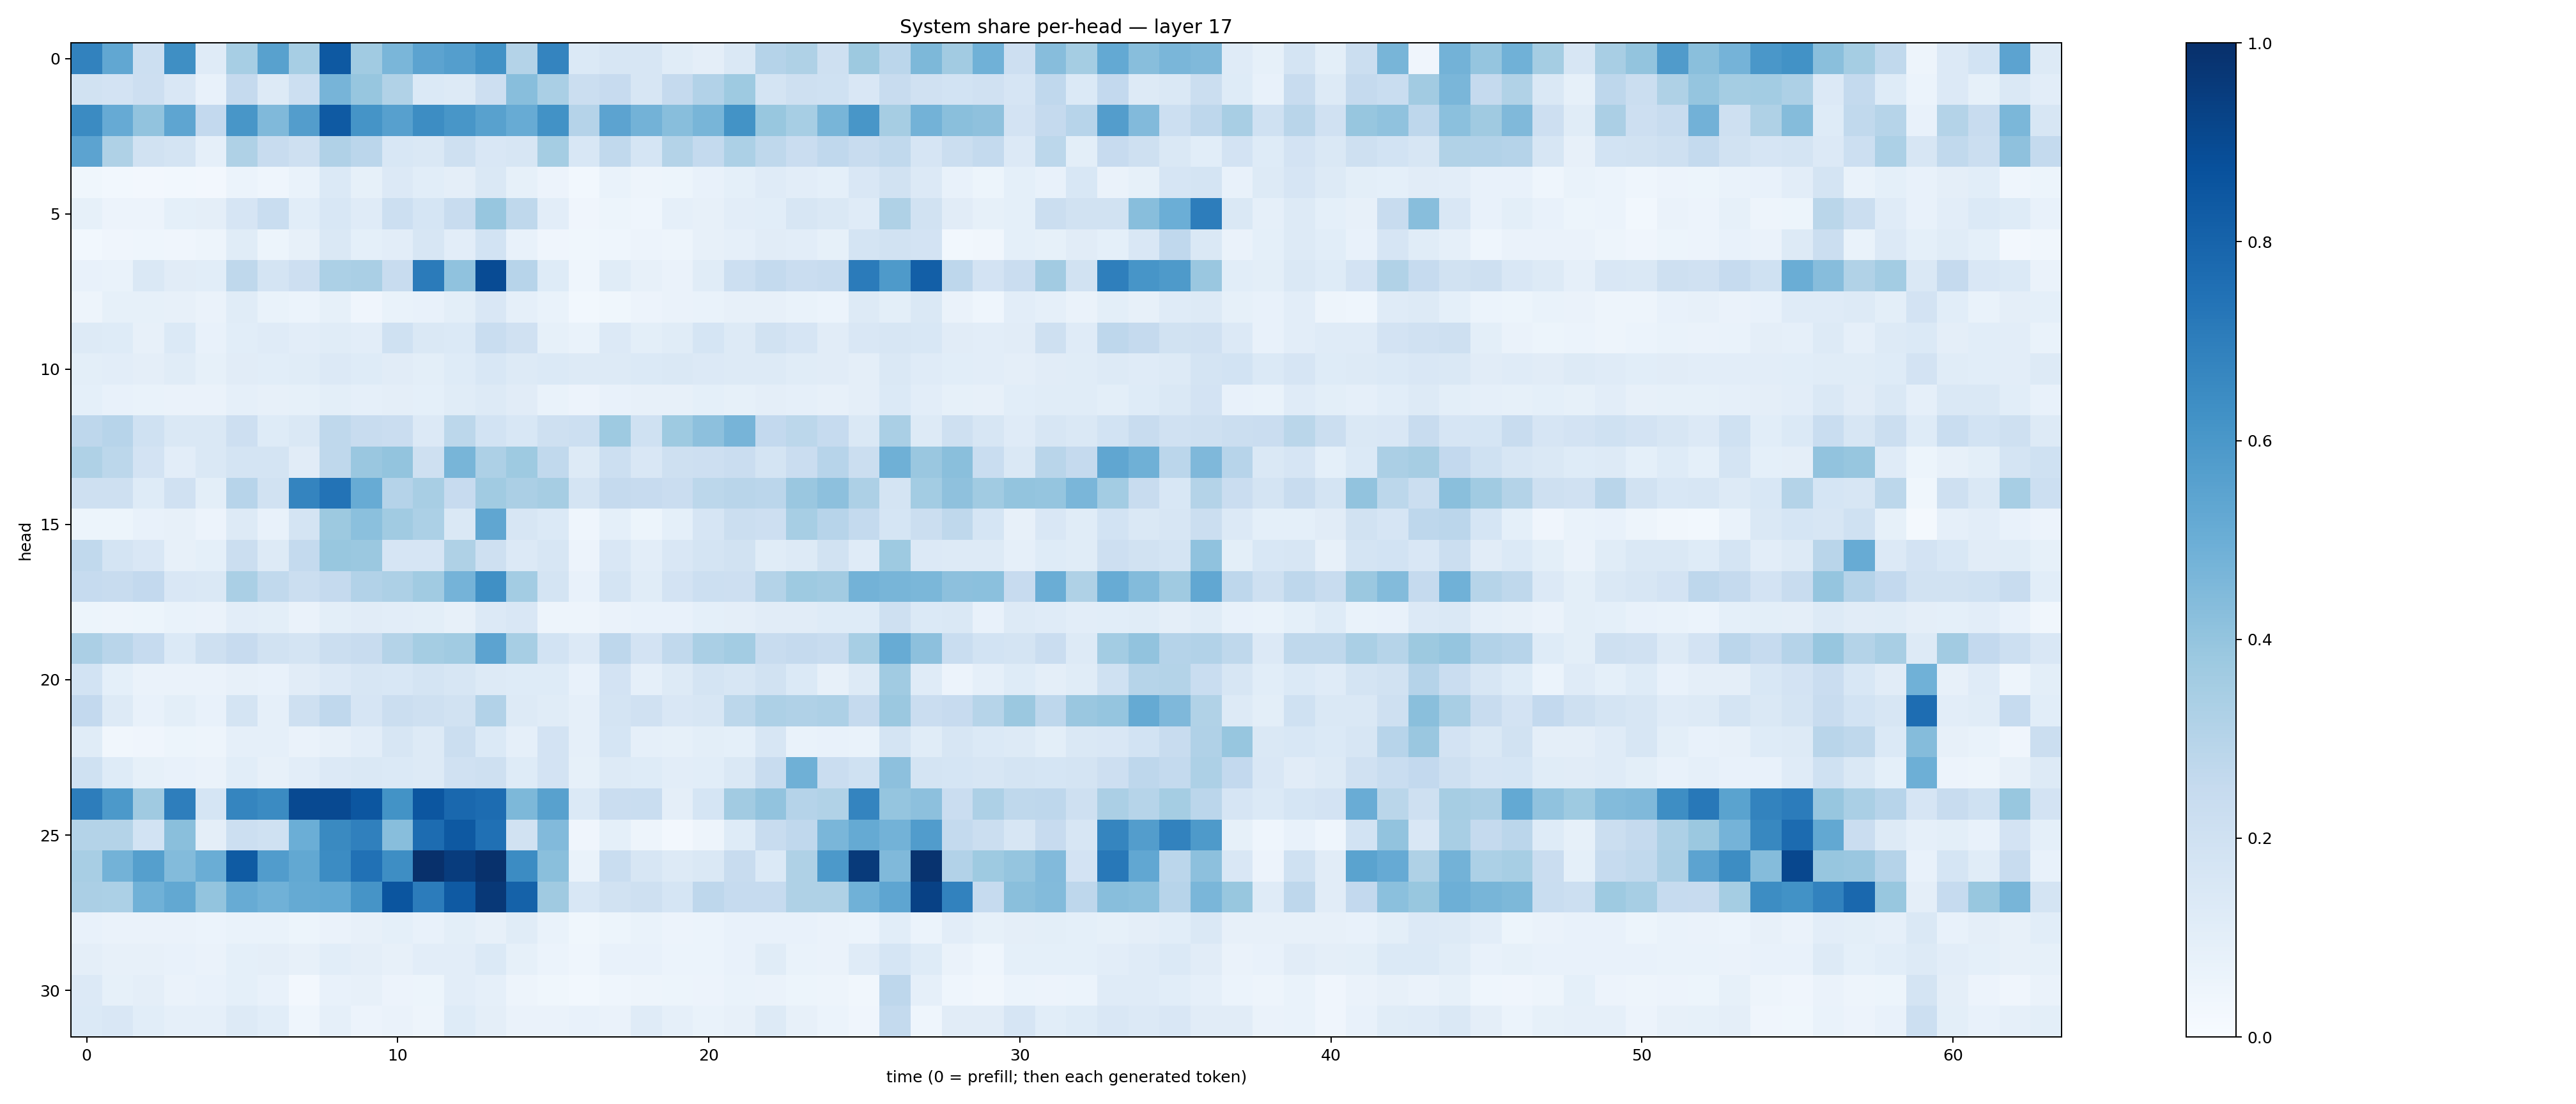

The file beside this chart, header and first rows:
0.6799631, 0.5310602, 0.21830824, 0.6338885, 0.11897291, 0.34573177, 0.5565096, 0.34425145, 0.8412628, 0.36683205, 0.46444294, 0.5451413, 0.56683147, 0.6246882, 0.3058079, 0.67240846, 0.13723259, 0.15879652, 0.16153, 0.11686978, 0.0969991, 0.14721306, 0.30145764, 0.32126406
0.1946, 0.1801, 0.2121, 0.1501, 0.07708, 0.2512, 0.1261, 0.2167, 0.472, 0.3929, 0.3131, 0.1368, 0.1302, 0.2116, 0.4261, 0.3394, 0.2215, 0.2448, 0.1631, 0.2501, 0.3087, 0.3729, 0.1754, 0.205
0.6489, 0.5119, 0.4049, 0.5357, 0.2579, 0.6045, 0.4478, 0.5704, 0.8373, 0.6143, 0.5614, 0.6437, 0.6042, 0.556, 0.5108, 0.6218, 0.3044, 0.5465, 0.4773, 0.4281, 0.4659, 0.619, 0.3871, 0.3438
0.5433, 0.3218, 0.1906, 0.1775, 0.08918, 0.3224, 0.2419, 0.2095, 0.3196, 0.2841, 0.1527, 0.1441, 0.2037, 0.1509, 0.1634, 0.354, 0.156, 0.2641, 0.1709, 0.3067, 0.2572, 0.329, 0.2712, 0.2292
0.03813, 0.0289, 0.02374, 0.02953, 0.02711, 0.0623, 0.04606, 0.06909, 0.137, 0.0843, 0.1329, 0.1079, 0.09534, 0.1458, 0.0831, 0.05576, 0.03125, 0.06808, 0.04871, 0.05332, 0.07799, 0.09187, 0.1184, 0.1049
0.08528, 0.05783, 0.05601, 0.09054, 0.09476, 0.1673, 0.2307, 0.1084, 0.1562, 0.1192, 0.2157, 0.1692, 0.2353, 0.3941, 0.2713, 0.1024, 0.03939, 0.05308, 0.04604, 0.08597, 0.079, 0.102, 0.1089, 0.1637
0.03116, 0.04188, 0.04378, 0.03963, 0.04711, 0.1171, 0.05204, 0.07954, 0.1407, 0.09049, 0.105, 0.1633, 0.1037, 0.1846, 0.07439, 0.04278, 0.0358, 0.04423, 0.05553, 0.04823, 0.0803, 0.08651, 0.1107, 0.103
0.07258, 0.06887, 0.1407, 0.1101, 0.1071, 0.2722, 0.1721, 0.2137, 0.3305, 0.3377, 0.2345, 0.7107, 0.4074, 0.8945, 0.2964, 0.1248, 0.04331, 0.1133, 0.07976, 0.06622, 0.1154, 0.2153, 0.2569, 0.2287
0.05027, 0.08275, 0.08412, 0.08125, 0.06632, 0.1163, 0.06881, 0.06195, 0.0858, 0.04033, 0.06812, 0.07423, 0.101, 0.1506, 0.08633, 0.0685, 0.03109, 0.03842, 0.05533, 0.06474, 0.06819, 0.08195, 0.07913, 0.06699
0.1287, 0.1248, 0.08063, 0.1401, 0.07614, 0.1088, 0.1181, 0.1046, 0.1158, 0.1046, 0.1994, 0.1436, 0.1401, 0.2329, 0.1974, 0.08371, 0.07031, 0.1334, 0.09983, 0.1154, 0.1701, 0.1274, 0.1916, 0.1649
0.09972, 0.1048, 0.09667, 0.1147, 0.08492, 0.1119, 0.1078, 0.1133, 0.136, 0.1234, 0.1119, 0.09813, 0.1246, 0.1557, 0.13, 0.1398, 0.1304, 0.1294, 0.1378, 0.1468, 0.1353, 0.1308, 0.1269, 0.1149
0.09167, 0.07376, 0.06837, 0.06441, 0.06581, 0.0881, 0.08068, 0.08245, 0.09952, 0.08679, 0.09716, 0.09186, 0.1158, 0.1315, 0.1126, 0.06908, 0.05506, 0.07249, 0.07838, 0.07976, 0.08985, 0.0825, 0.09519, 0.0877
0.2761, 0.296, 0.2015, 0.1424, 0.1415, 0.2115, 0.1249, 0.1409, 0.2725, 0.2391, 0.2291, 0.1366, 0.2779, 0.1863, 0.1542, 0.2048, 0.2183, 0.375, 0.2025, 0.374, 0.4168, 0.4704, 0.2614, 0.28
0.324, 0.2786, 0.1831, 0.1054, 0.141, 0.1735, 0.1776, 0.1128, 0.2698, 0.3831, 0.3988, 0.2078, 0.4666, 0.3261, 0.3731, 0.2654, 0.13, 0.2172, 0.1502, 0.206, 0.2127, 0.2305, 0.1771, 0.2274
0.2055, 0.2038, 0.1246, 0.198, 0.101, 0.2957, 0.1886, 0.6737, 0.7407, 0.5097, 0.3025, 0.3406, 0.243, 0.3641, 0.334, 0.3477, 0.1767, 0.252, 0.2453, 0.227, 0.2777, 0.2905, 0.2827, 0.3845
0.05449, 0.05451, 0.07253, 0.08016, 0.05708, 0.1251, 0.07328, 0.1758, 0.3761, 0.4205, 0.3646, 0.3306, 0.1481, 0.5321, 0.1615, 0.1387, 0.04502, 0.09176, 0.0539, 0.08992, 0.1654, 0.2204, 0.214, 0.3438
0.2644, 0.1748, 0.1507, 0.07834, 0.09322, 0.225, 0.1327, 0.2551, 0.3871, 0.3803, 0.1669, 0.1654, 0.3221, 0.2081, 0.1339, 0.1627, 0.05571, 0.149, 0.1027, 0.1496, 0.1772, 0.1908, 0.1142, 0.1311
0.2469, 0.2382, 0.26, 0.1502, 0.144, 0.3371, 0.2635, 0.2253, 0.2516, 0.3108, 0.3271, 0.3653, 0.4749, 0.6311, 0.3571, 0.1748, 0.07193, 0.1721, 0.1171, 0.1817, 0.2157, 0.213, 0.3058, 0.3738
0.05392, 0.04798, 0.05369, 0.06802, 0.06401, 0.1016, 0.09881, 0.06292, 0.1007, 0.112, 0.1051, 0.09858, 0.08197, 0.1329, 0.1515, 0.05052, 0.0475, 0.06322, 0.07598, 0.07266, 0.09078, 0.09427, 0.1094, 0.112
0.3338, 0.2897, 0.2461, 0.1372, 0.2059, 0.2428, 0.1952, 0.1755, 0.2229, 0.241, 0.3083, 0.354, 0.3661, 0.5437, 0.3457, 0.1872, 0.1346, 0.2768, 0.1813, 0.263, 0.3371, 0.359, 0.2377, 0.2538
0.1862, 0.09204, 0.06587, 0.06255, 0.06429, 0.08051, 0.07099, 0.1113, 0.1345, 0.1607, 0.1539, 0.1723, 0.158, 0.1308, 0.1214, 0.1236, 0.07539, 0.1802, 0.08906, 0.1287, 0.1729, 0.1602, 0.1935, 0.1389
0.2586, 0.1279, 0.07398, 0.101, 0.07316, 0.1792, 0.08942, 0.2085, 0.2663, 0.1676, 0.2207, 0.2098, 0.1909, 0.31, 0.1289, 0.1135, 0.08812, 0.1745, 0.197, 0.1485, 0.1605, 0.2791, 0.3252, 0.3171
0.1149, 0.03469, 0.04126, 0.0544, 0.04917, 0.08687, 0.08672, 0.06487, 0.07898, 0.1027, 0.1622, 0.1288, 0.2207, 0.1397, 0.08853, 0.1812, 0.08693, 0.1685, 0.08711, 0.08561, 0.1005, 0.09364, 0.1593, 0.06946
0.2028, 0.1226, 0.08554, 0.0756, 0.06318, 0.108, 0.08097, 0.1052, 0.1363, 0.1413, 0.1387, 0.1263, 0.1973, 0.2044, 0.1212, 0.1821, 0.08421, 0.13, 0.1245, 0.1052, 0.1059, 0.1473, 0.2403, 0.4908
0.6999, 0.5932, 0.3679, 0.6981, 0.1705, 0.6688, 0.6509, 0.8996, 0.8992, 0.8528, 0.6174, 0.8521, 0.7836, 0.7681, 0.4542, 0.5555, 0.1382, 0.2288, 0.2342, 0.09682, 0.169, 0.3609, 0.4025, 0.3041
0.3052, 0.3071, 0.1859, 0.4247, 0.09493, 0.2153, 0.2006, 0.4986, 0.6554, 0.6911, 0.4283, 0.7666, 0.8423, 0.7536, 0.194, 0.4437, 0.03924, 0.09146, 0.04867, 0.02688, 0.04902, 0.1216, 0.2373, 0.2689
0.3407, 0.4789, 0.5629, 0.4385, 0.5004, 0.8356, 0.5764, 0.5243, 0.6474, 0.7492, 0.6402, 0.9977, 0.9517, 0.9959, 0.646, 0.4238, 0.06797, 0.2337, 0.1582, 0.1287, 0.1433, 0.2362, 0.1373, 0.3231
0.3333, 0.3283, 0.4878, 0.5246, 0.4014, 0.5082, 0.4853, 0.519, 0.5206, 0.6111, 0.8568, 0.7055, 0.8396, 0.9682, 0.8058, 0.3674, 0.1554, 0.1916, 0.2043, 0.1702, 0.2765, 0.2476, 0.2499, 0.3206
0.07588, 0.06467, 0.06505, 0.06281, 0.06133, 0.06852, 0.07027, 0.05265, 0.06625, 0.07828, 0.09364, 0.07703, 0.09905, 0.08131, 0.1142, 0.07, 0.03584, 0.0542, 0.07005, 0.05813, 0.0605, 0.0731, 0.07247, 0.07295
0.0965, 0.07834, 0.07842, 0.07574, 0.06356, 0.09093, 0.09553, 0.07959, 0.1092, 0.09427, 0.08048, 0.1049, 0.1051, 0.1387, 0.08241, 0.06227, 0.04572, 0.07538, 0.07081, 0.06113, 0.05999, 0.07419, 0.114, 0.06843
0.1354, 0.08376, 0.09592, 0.06385, 0.0747, 0.09334, 0.0749, 0.02642, 0.07174, 0.08011, 0.05746, 0.05141, 0.1047, 0.08766, 0.047, 0.03598, 0.03002, 0.04656, 0.04895, 0.05391, 0.05713, 0.06782, 0.06474, 0.05107
0.1399, 0.1512, 0.1071, 0.08728, 0.08897, 0.1328, 0.1079, 0.04359, 0.0872, 0.05506, 0.06479, 0.05052, 0.1232, 0.09406, 0.06565, 0.06571, 0.07392, 0.06394, 0.1179, 0.08742, 0.06648, 0.07935, 0.1294, 0.08098
